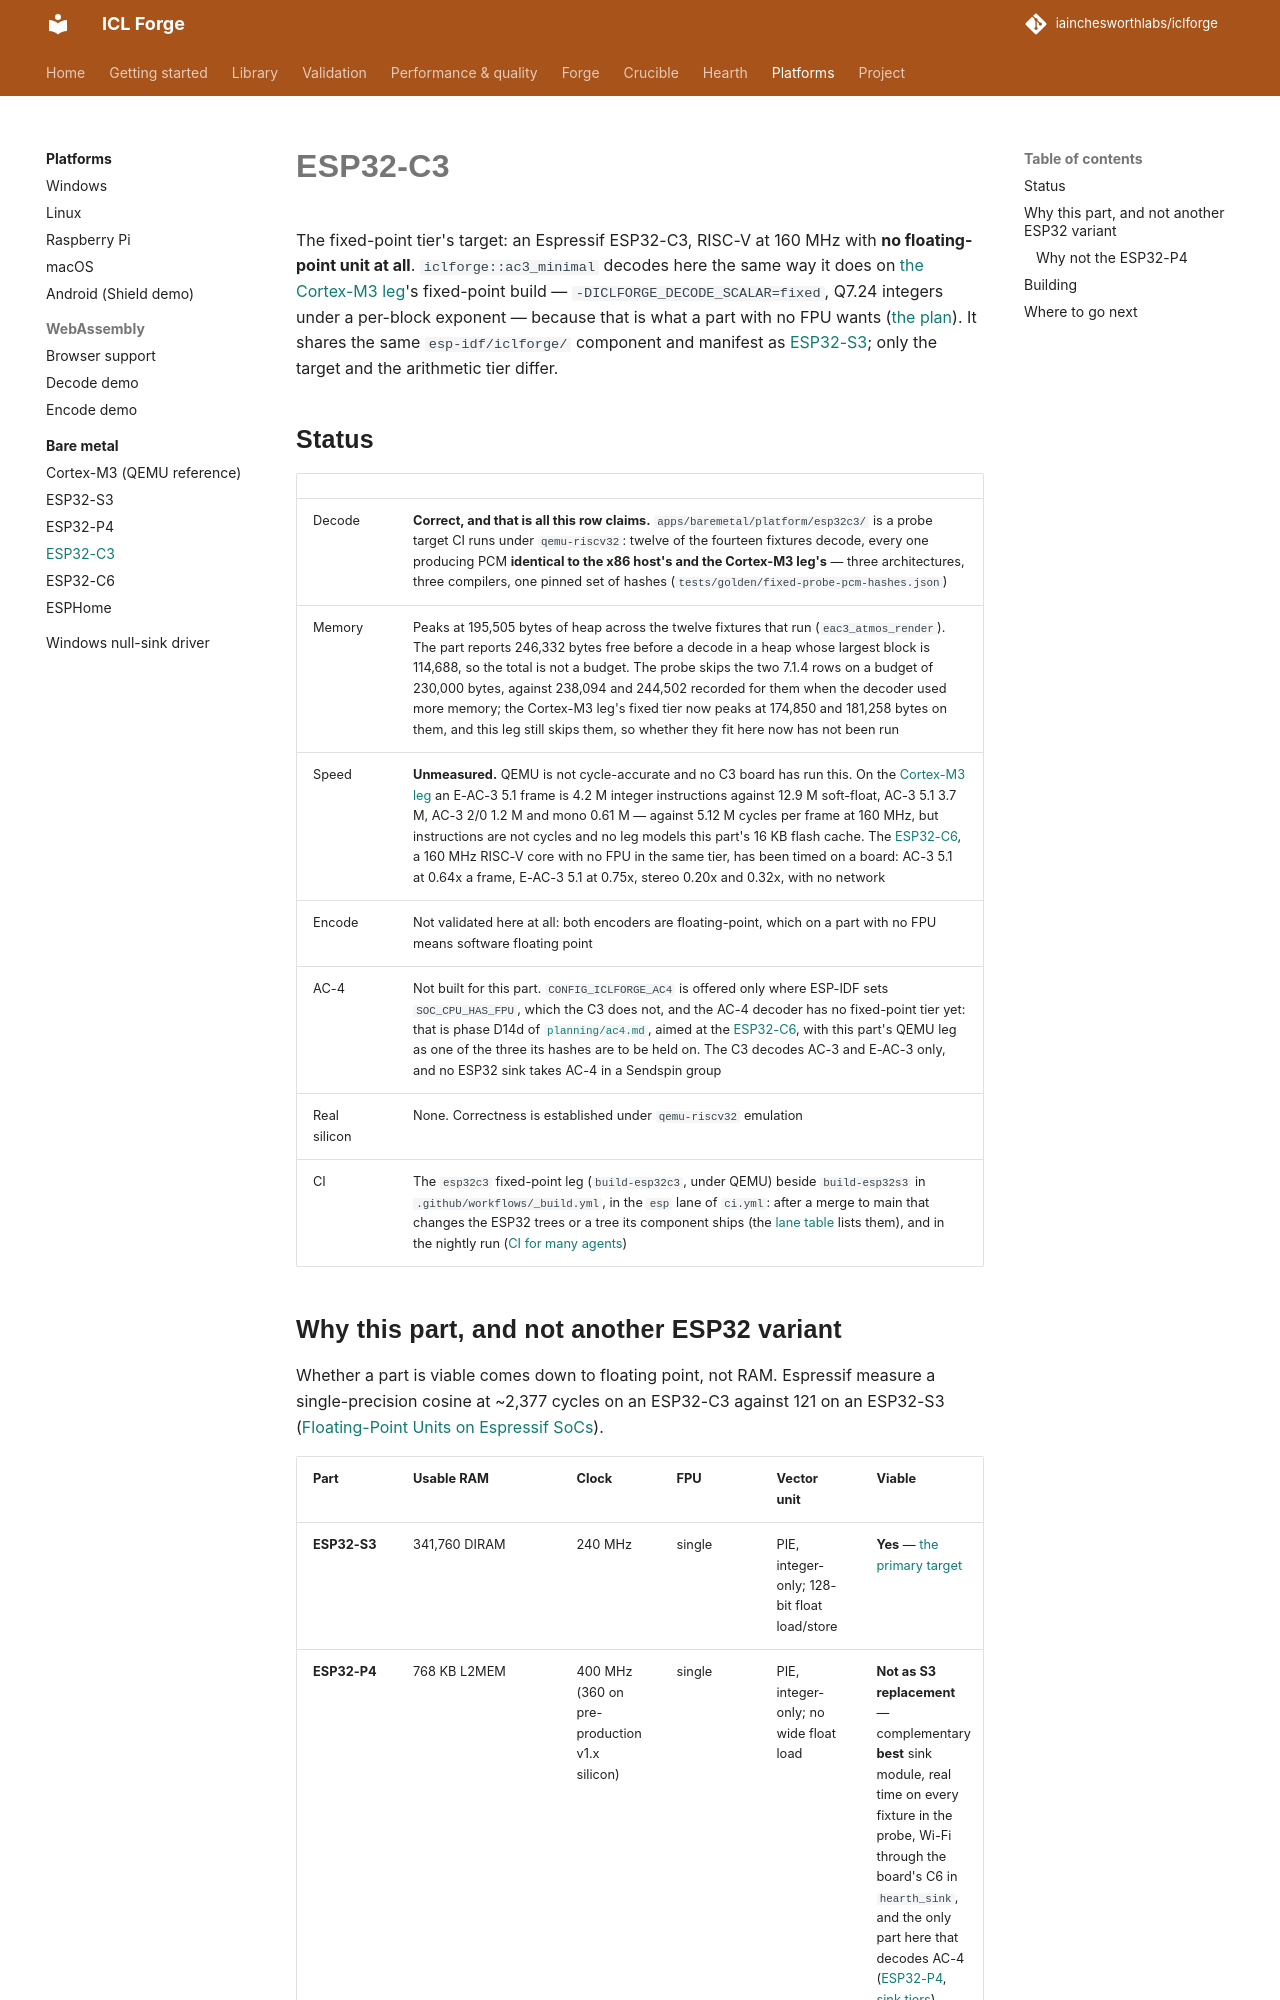

repository: iainchesworthlabs/ac3forge · page: platforms/bare-metal/esp32-c3/index.html · generator: mkdocs

# ESP32-C3

The fixed-point tier's target: an Espressif ESP32-C3, RISC-V at 160 MHz with **no floating-point
unit at all**. `iclforge::ac3_minimal` decodes here the same way it does on
[the Cortex-M3 leg](cortex-m3.md)'s fixed-point build — `-DICLFORGE_DECODE_SCALAR=fixed`, Q7.24
integers under a per-block exponent — because that is what a part with no FPU wants
([the plan](https://github.com/iainchesworthlabs/iclforge/blob/main/planning/arithmetic-tiers.md)).
It shares the same `esp-idf/iclforge/` component and manifest as [ESP32-S3](esp32-s3.md); only the
target and the arithmetic tier differ.

## Status

| | |
|---|---|
| Decode | **Correct, and that is all this row claims.** `apps/baremetal/platform/esp32c3/` is a probe target CI runs under `qemu-riscv32`: twelve of the fourteen fixtures decode, every one producing PCM **identical to the x86 host's and the Cortex-M3 leg's** — three architectures, three compilers, one pinned set of hashes (`tests/golden/fixed-probe-pcm-hashes.json`) |
| Memory | Peaks at 195,505 bytes of heap across the twelve fixtures that run (`eac3_atmos_render`). The part reports 246,332 bytes free before a decode in a heap whose largest block is 114,688, so the total is not a budget. The probe skips the two 7.1.4 rows on a budget of 230,000 bytes, against 238,094 and 244,502 recorded for them when the decoder used more memory; the Cortex-M3 leg's fixed tier now peaks at 174,850 and 181,258 bytes on them, and this leg still skips them, so whether they fit here now has not been run |
| Speed | **Unmeasured.** QEMU is not cycle-accurate and no C3 board has run this. On the [Cortex-M3 leg](../../performance-trend.md#instructions-per-frame-fixed-point-tier) an E-AC-3 5.1 frame is 4.2 M integer instructions against 12.9 M soft-float, AC-3 5.1 3.7 M, AC-3 2/0 1.2 M and mono 0.61 M — against 5.12 M cycles per frame at 160 MHz, but instructions are not cycles and no leg models this part's 16 KB flash cache. The [ESP32-C6](esp32-c6.md), a 160 MHz RISC-V core with no FPU in the same tier, has been timed on a board: AC-3 5.1 at 0.64x a frame, E-AC-3 5.1 at 0.75x, stereo 0.20x and 0.32x, with no network |
| Encode | Not validated here at all: both encoders are floating-point, which on a part with no FPU means software floating point |
| AC-4 | Not built for this part. `CONFIG_ICLFORGE_AC4` is offered only where ESP-IDF sets `SOC_CPU_HAS_FPU`, which the C3 does not, and the AC-4 decoder has no fixed-point tier yet: that is phase D14d of [`planning/ac4.md`](https://github.com/iainchesworthlabs/iclforge/blob/main/planning/ac4.md#d14-ac-4-on-the-esp32s), aimed at the [ESP32-C6](esp32-c6.md), with this part's QEMU leg as one of the three its hashes are to be held on. The C3 decodes AC-3 and E-AC-3 only, and no ESP32 sink takes AC-4 in a Sendspin group |
| Real silicon | None. Correctness is established under `qemu-riscv32` emulation |
| CI | The `esp32c3` fixed-point leg (`build-esp32c3`, under QEMU) beside `build-esp32s3` in `.github/workflows/_build.yml`, in the `esp` lane of `ci.yml`: after a merge to main that changes the ESP32 trees or a tree its component ships (the [lane table](../../ci-lanes.md#lane-table) lists them), and in the nightly run ([CI for many agents](../../ci-agentic.md#the-tiers)) |
